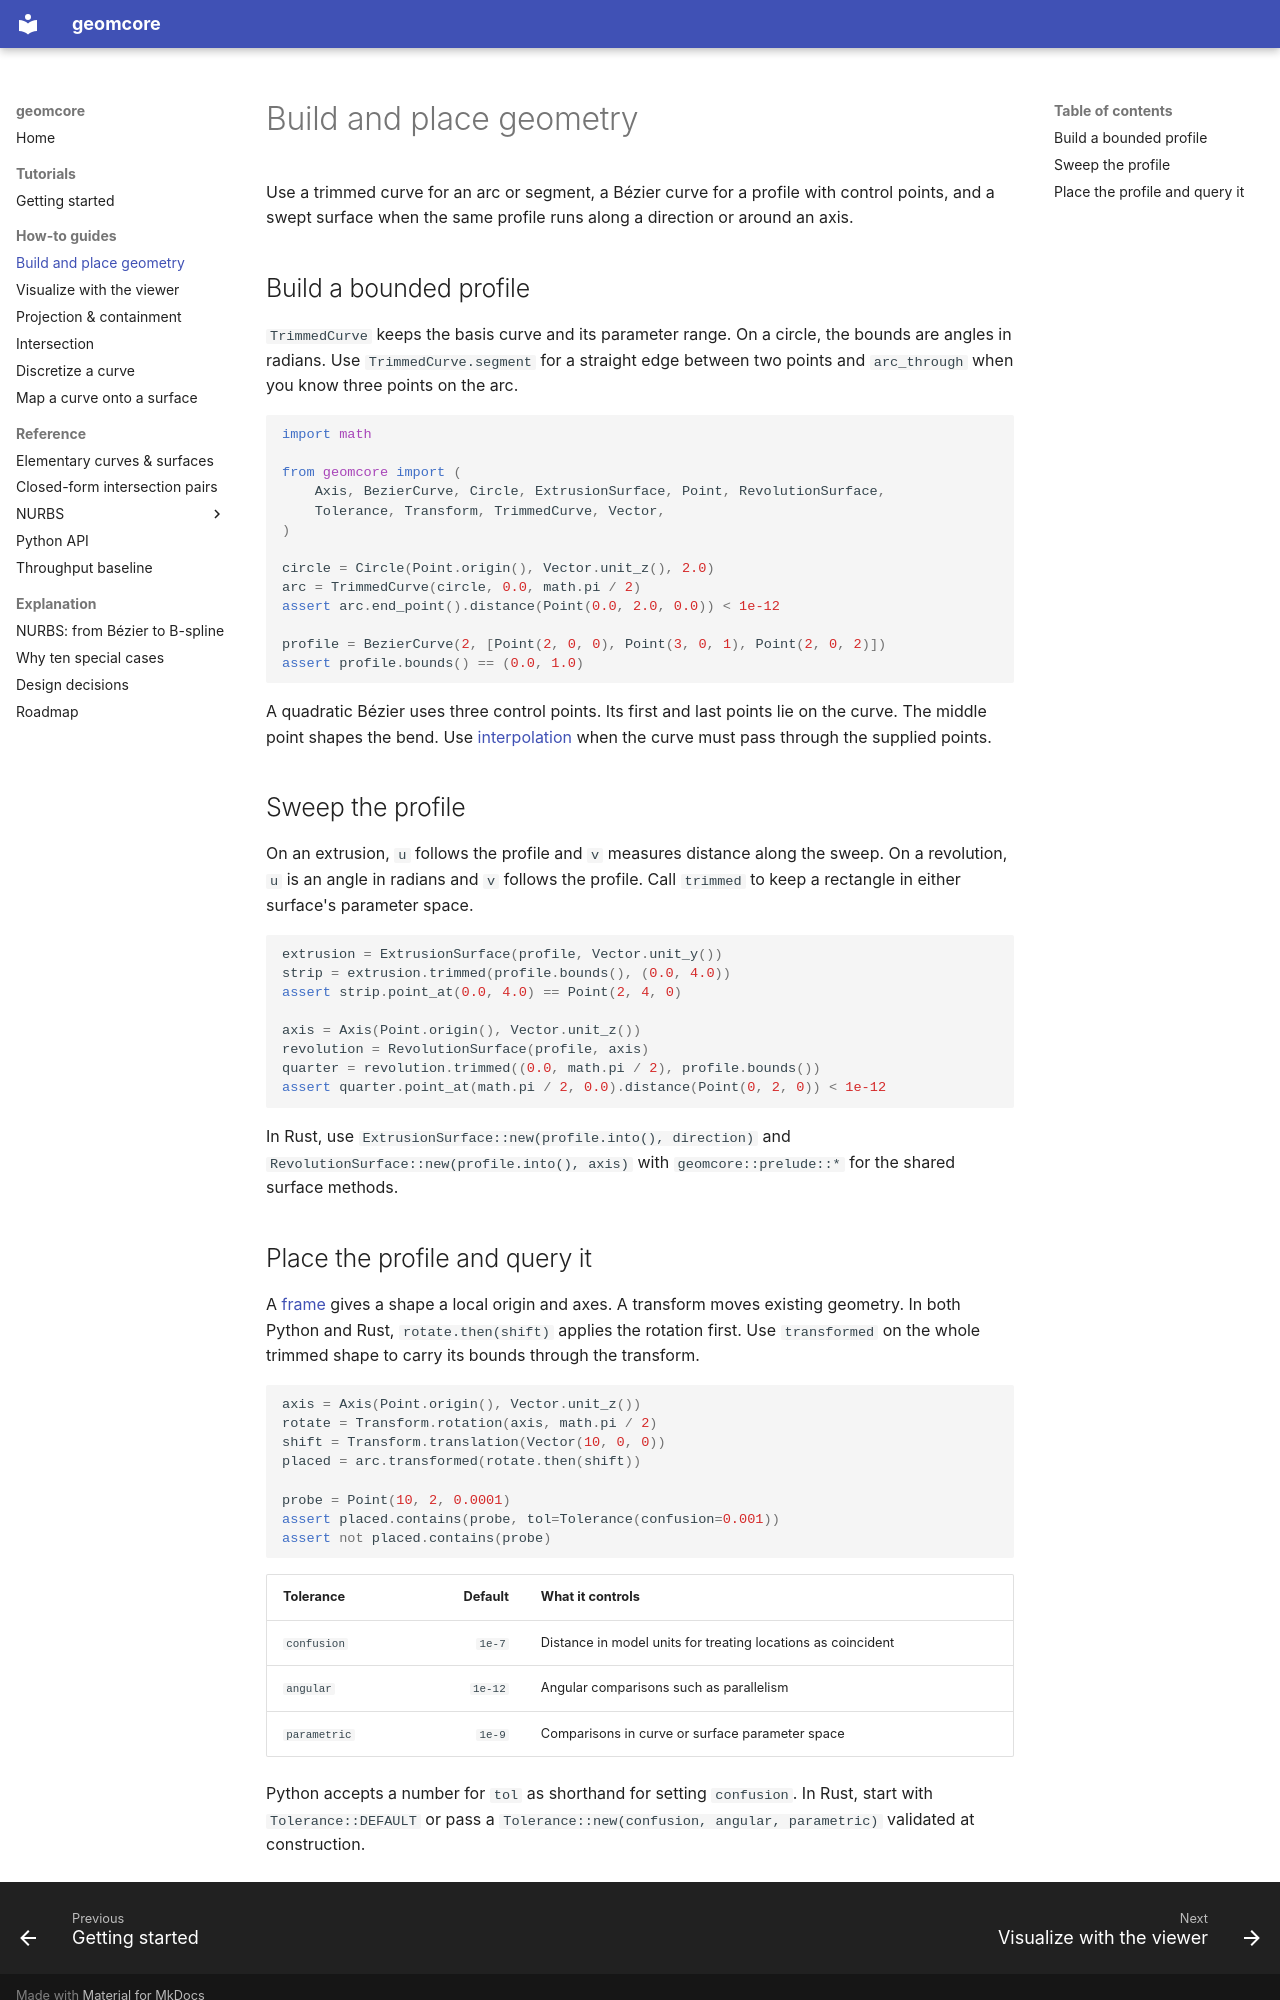

repository: geomcore/geomcore · page: guides/construction/index.html · generator: mkdocs

# Build and place geometry

Use a trimmed curve for an arc or segment, a Bézier curve for a profile
with control points, and a swept surface when the same profile runs
along a direction or around an axis.

## Build a bounded profile

`TrimmedCurve` keeps the basis curve and its parameter range. On a circle,
the bounds are angles in radians. Use `TrimmedCurve.segment` for a
straight edge between two points and `arc_through` when you know three
points on the arc.

```python
import math

from geomcore import (
    Axis, BezierCurve, Circle, ExtrusionSurface, Point, RevolutionSurface,
    Tolerance, Transform, TrimmedCurve, Vector,
)

circle = Circle(Point.origin(), Vector.unit_z(), 2.0)
arc = TrimmedCurve(circle, 0.0, math.pi / 2)
assert arc.end_point().distance(Point(0.0, 2.0, 0.0)) < 1e-12

profile = BezierCurve(2, [Point(2, 0, 0), Point(3, 0, 1), Point(2, 0, 2)])
assert profile.bounds() == (0.0, 1.0)
```

A quadratic Bézier uses three control points. Its first and last points
lie on the curve. The middle point shapes the bend. Use
[interpolation](../nurbs/editing-fitting.md#fitting) when the curve must
pass through the supplied points.

## Sweep the profile

On an extrusion, `u` follows the profile and `v` measures distance
along the sweep. On a revolution, `u` is an angle in radians and `v`
follows the profile. Call `trimmed` to keep a rectangle in either
surface's parameter space.

```python
extrusion = ExtrusionSurface(profile, Vector.unit_y())
strip = extrusion.trimmed(profile.bounds(), (0.0, 4.0))
assert strip.point_at(0.0, 4.0) == Point(2, 4, 0)

axis = Axis(Point.origin(), Vector.unit_z())
revolution = RevolutionSurface(profile, axis)
quarter = revolution.trimmed((0.0, math.pi / 2), profile.bounds())
assert quarter.point_at(math.pi / 2, 0.0).distance(Point(0, 2, 0)) < 1e-12
```

In Rust, use `ExtrusionSurface::new(profile.into(), direction)` and
`RevolutionSurface::new(profile.into(), axis)` with
`geomcore::prelude::*` for the shared surface methods.
